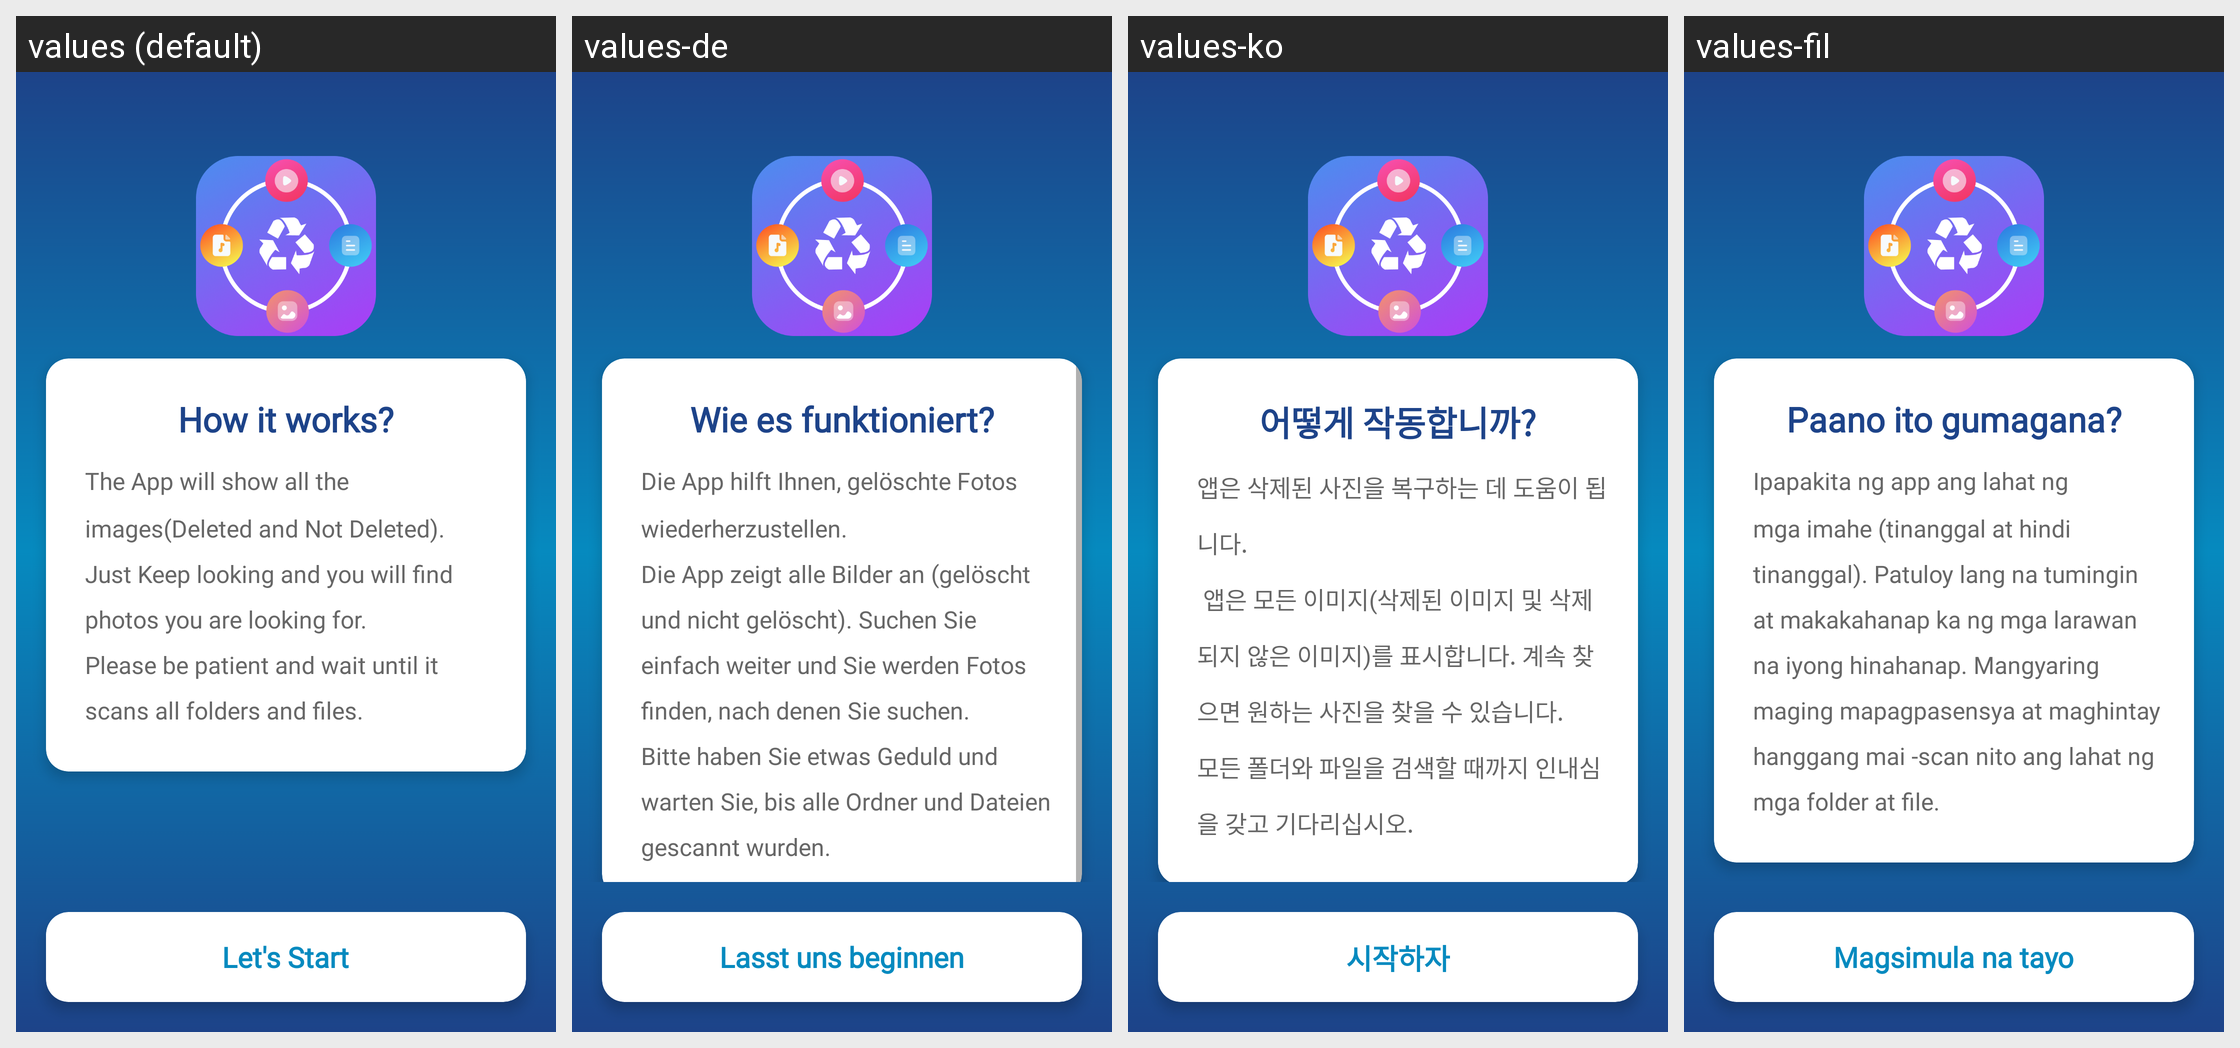

Locale-by-locale string values for the Android screen shown in this grid:
Android screen res/layout/activity_help.xml rendered under 4 locales, left to right: values (default), values-de, values-ko, values-fil. Device: Nexus 5 (rendered at 1080×1920; each locale shown at half size, 540×960, under a caption strip naming it); theme AppTheme.NoActionBar.
Other locales in the repository, not shown: values-ar, values-cs, values-es, values-fr, values-hi, values-hr, values-in, values-it, values-ja, values-ml, values-ms, values-pl, values-pt, values-ru, values-sr, values-sv, values-th, values-tr, values-vi, values-zh, values-zh-rHK, values-zh-rTW.
Strings drawn on this screen, with the default value and each locale's value (text and hints the layout hard-codes, and strings that could not be matched under every locale, appear in the picture but are not listed):

how_to_work
  values: How it works?
  values-de: Wie es funktioniert?
  values-ko: 어떻게 작동합니까?
  values-fil: Paano ito gumagana?

scan_tip
  values: The App will show all the images(Deleted and Not Deleted). Just Keep looking and you will find photos you are looking for.
      Please be patient and wait until it scans all folders and files.
  values-de: Die App hilft Ihnen, gelöschte Fotos wiederherzustellen.
      Die App zeigt alle Bilder an (gelöscht und nicht gelöscht). Suchen Sie einfach weiter und Sie werden Fotos finden, nach denen Sie suchen.
      Bitte haben Sie etwas Geduld und warten Sie, bis alle Ordner und Dateien gescannt wurden.
  values-ko: 앱은 삭제된 사진을 복구하는 데 도움이 됩니다.
       앱은 모든 이미지(삭제된 이미지 및 삭제되지 않은 이미지)를 표시합니다. 계속 찾으면 원하는 사진을 찾을 수 있습니다.
      모든 폴더와 파일을 검색할 때까지 인내심을 갖고 기다리십시오.
  values-fil: Ipapakita ng app ang lahat ng mga imahe (tinanggal at hindi tinanggal). Patuloy lang na tumingin at makakahanap ka ng mga larawan na iyong hinahanap. Mangyaring maging mapagpasensya at maghintay hanggang mai -scan nito ang lahat ng mga folder at file.

let_start
  values: Let's Start
  values-de: Lasst uns beginnen
  values-ko: 시작하자
  values-fil: Magsimula na tayo
